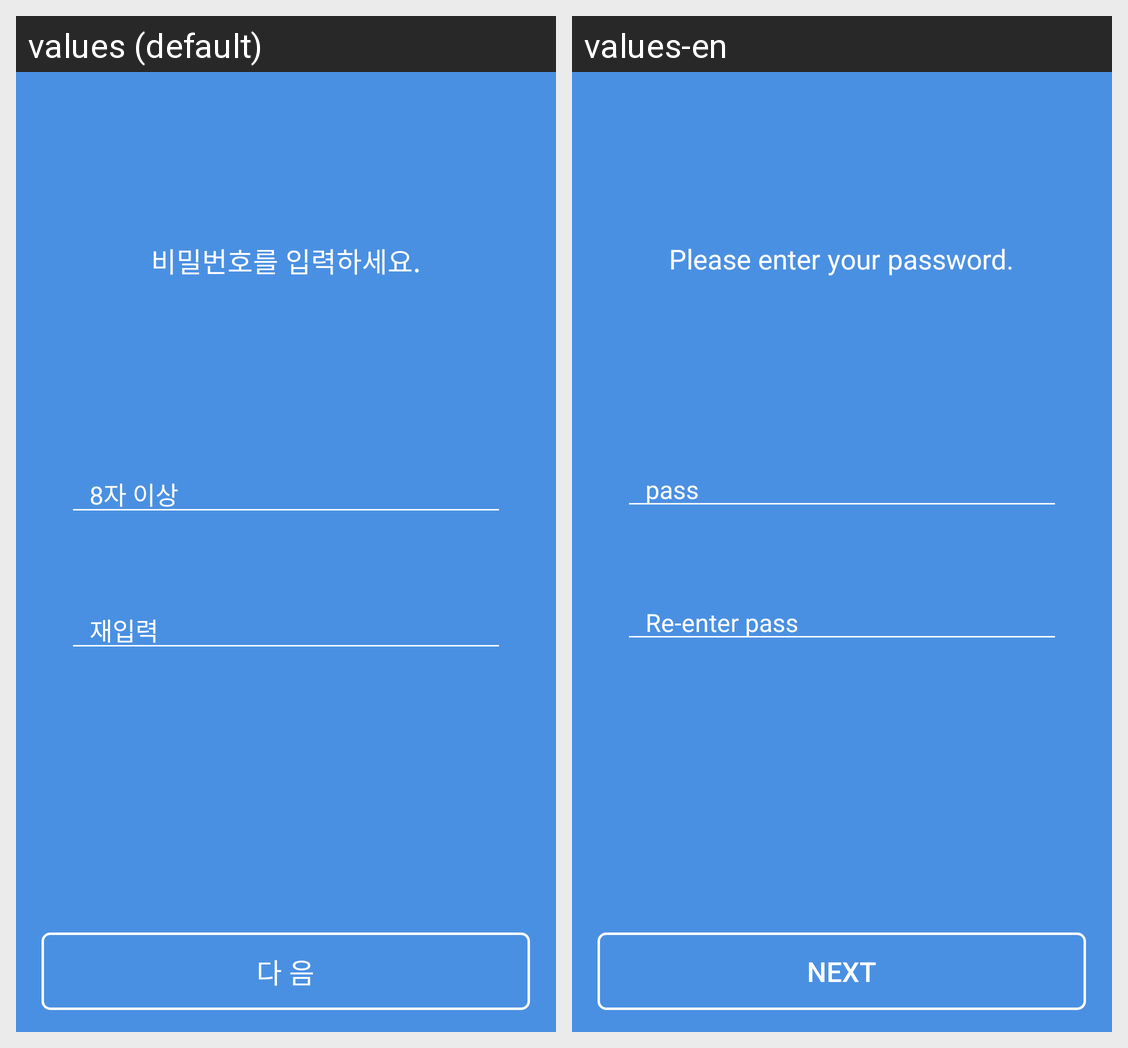

For this localized Android screen grid, give each drawn string resource with its value in every locale shown.
Android screen res/layout/fragment_sign_up_progress4.xml rendered under 2 locales, left to right: values (default), values-en. Device: Nexus 5 (rendered at 1080×1920; each locale shown at half size, 540×960, under a caption strip naming it); theme AppTheme.
Strings drawn on this screen, with the default value and each locale's value (text and hints the layout hard-codes, and strings that could not be matched under every locale, appear in the picture but are not listed):

LoginProgress4_MainText
  values: 비밀번호를 입력하세요.
  values-en: Please enter your password.

LoginProgress4_Pass
  values: 8자 이상
  values-en: pass

LoginProgress4_Pass_Check
  values: 재입력
  values-en: Re-enter pass

LoginProgress_Next
  values: 다 음
  values-en: Next
